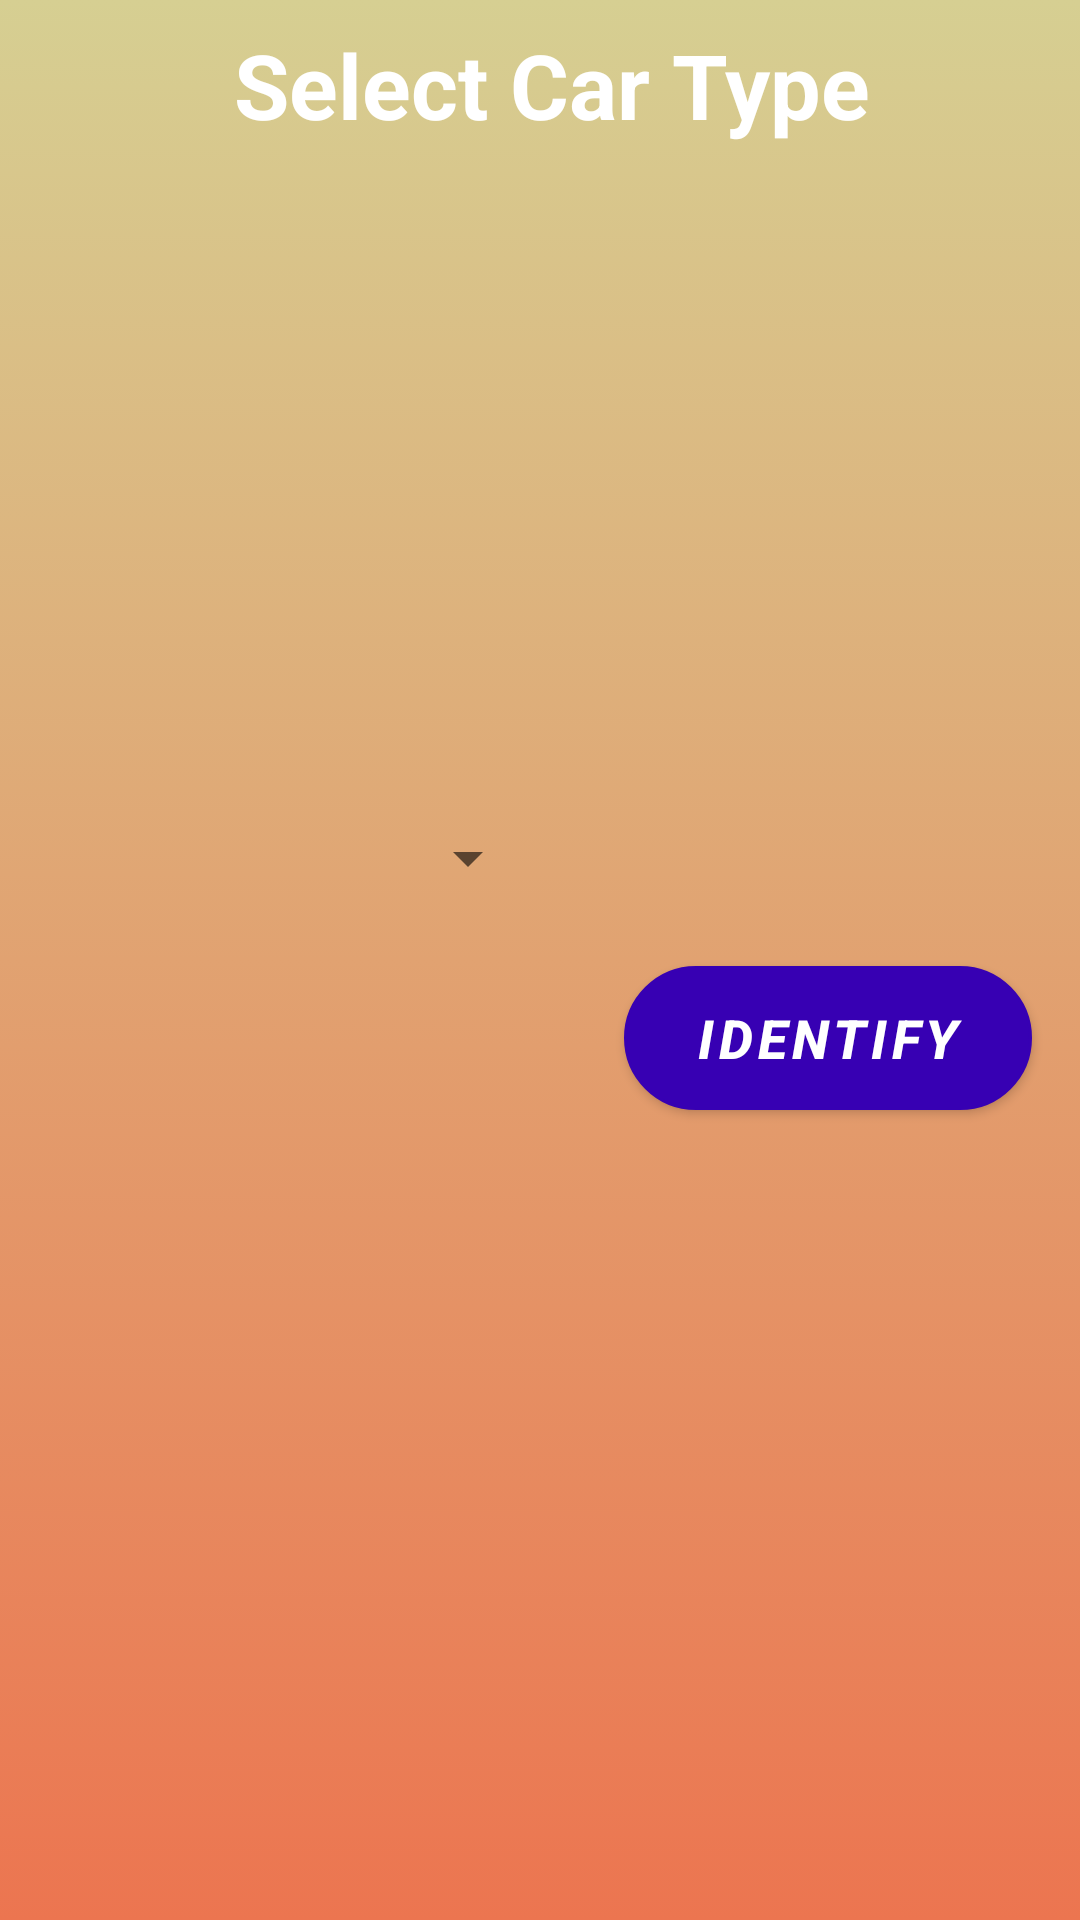

Layout XML and referenced resources for this Android screen:
<!-- AndroidManifest.xml: application theme Theme.Cwandroid_try1 -->
<!-- res/layout/activity_second.xml -->
<?xml version="1.0" encoding="utf-8"?>

<androidx.constraintlayout.widget.ConstraintLayout xmlns:android="http://schemas.android.com/apk/res/android"
    xmlns:app="http://schemas.android.com/apk/res-auto"
    xmlns:tools="http://schemas.android.com/tools"
    android:id="@+id/relativeLayout"
    android:layout_width="match_parent"
    android:layout_height="match_parent"
    android:background="@drawable/gradient_background"
    tools:context=".SecondActivity">


    <ImageView
        android:id="@+id/Imageview1"
        android:layout_width="207dp"
        android:layout_height="197dp"
        android:layout_marginTop="8dp"
        android:scaleType="fitCenter"
        android:src="@drawable/bmw1"
        app:layout_constraintEnd_toEndOf="parent"
        app:layout_constraintHorizontal_bias="0.562"
        app:layout_constraintStart_toStartOf="parent"
        app:layout_constraintTop_toBottomOf="@+id/textView2_label"
        tools:srcCompat="@tools:sample/avatars" />

    <Spinner
        android:id="@+id/spinner1"
        android:layout_width="160dp"
        android:layout_height="wrap_content"
        android:layout_marginTop="20dp"
        android:entries="@array/cartype_arrays"
        app:layout_constraintEnd_toEndOf="parent"
        app:layout_constraintHorizontal_bias="0.1"
        app:layout_constraintStart_toStartOf="parent"
        app:layout_constraintTop_toBottomOf="@+id/Imageview1" />

    <TextView
        android:id="@+id/textView2_true"
        android:layout_width="wrap_content"
        android:layout_height="wrap_content"
        android:text="@string/textview2_true"
        android:textColor="#fbc531"
        android:textSize="24sp"
        android:textStyle="bold"
        android:visibility="visible"
        app:layout_constraintBottom_toTopOf="@+id/textView2_answer"
        app:layout_constraintEnd_toEndOf="parent"
        app:layout_constraintStart_toStartOf="parent"
        app:layout_constraintTop_toBottomOf="@+id/identify_btn"
        app:layout_constraintVertical_bias="0.503" />

    <Button
        android:id="@+id/identify_btn"
        android:layout_width="136dp"
        android:layout_height="wrap_content"
        android:layout_marginTop="24dp"
        android:background="@drawable/btn1"
        android:text="@string/identify_button"
        android:textSize="18sp"
        android:textStyle="bold|italic"
        app:backgroundTint="@color/purple_700"
        app:layout_constraintEnd_toEndOf="parent"
        app:layout_constraintHorizontal_bias="0.928"
        app:layout_constraintStart_toStartOf="parent"
        app:layout_constraintTop_toBottomOf="@+id/spinner1" />

    <TextView
        android:id="@+id/textView2_label"
        android:layout_width="222dp"
        android:layout_height="41dp"
        android:layout_marginTop="8dp"
        android:text="@string/textview2_label"
        android:textColor="#FFFFFF"
        android:textSize="30sp"
        android:textStyle="bold"
        app:layout_constraintEnd_toEndOf="parent"
        app:layout_constraintHorizontal_bias="0.565"
        app:layout_constraintStart_toStartOf="parent"
        app:layout_constraintTop_toTopOf="parent" />

    <TextView
        android:id="@+id/textView2_answer"
        android:layout_width="113dp"
        android:layout_height="31dp"

        android:layout_marginEnd="24dp"
        android:layout_marginBottom="60dp"
        android:text="@string/textview_answer"
        android:textColor="#fbc531"
        android:textColorHint="#FFC107"
        android:textSize="24sp"
        android:textStyle="bold"
        android:visibility="visible"
        app:layout_constraintBottom_toBottomOf="parent"
        app:layout_constraintEnd_toEndOf="parent" />

    <TextView
        android:id="@+id/correct_answer_label"
        android:layout_width="wrap_content"
        android:layout_height="35dp"
        android:layout_marginBottom="56dp"
        android:textSize="24sp"
        android:textStyle="bold"
        app:layout_constraintBottom_toBottomOf="parent"
        app:layout_constraintEnd_toStartOf="@+id/textView2_answer"
        app:layout_constraintHorizontal_bias="0.385"
        app:layout_constraintStart_toStartOf="parent" />

    <TextView
        android:id="@+id/countdown1"
        android:layout_width="wrap_content"
        android:layout_height="wrap_content"
        android:layout_marginTop="8dp"
        android:textSize="60sp"
        app:layout_constraintEnd_toEndOf="parent"
        app:layout_constraintHorizontal_bias="0.594"
        app:layout_constraintStart_toEndOf="@+id/textView2_label"
        app:layout_constraintTop_toTopOf="parent" />


</androidx.constraintlayout.widget.ConstraintLayout>
<!-- resources referenced by this layout -->
<resources>
  <string-array name="cartype_arrays">Car Type</string-array>
  <color name="purple_700">#FF3700B3</color>
  <!-- drawable btn1 (drawable) -->
  <?xml version="1.0" encoding="utf-8"?>
  
  <shape xmlns:android="http://schemas.android.com/apk/res/android" android:shape="rectangle" >
      <corners
          android:radius="55dp"
          />
      <gradient
          android:angle="45"
          android:centerX="35%"
          android:centerColor="#198CFF"
          android:startColor="#fff6f4fb"
          android:endColor="#2F6699"
          android:type="linear"
          />
      <padding
          android:left="0dp"
          android:top="0dp"
          android:right="0dp"
          android:bottom="0dp"
          />
      <stroke
          android:width="1dp"
          android:color="#ff070912"
          />
  </shape>
  <!-- drawable gradient_background (drawable) -->
  <?xml version="1.0" encoding="utf-8"?>
  
  <selector xmlns:android="http://schemas.android.com/apk/res/android">
      <item>
          <shape>
              <gradient android:angle="90"
                  android:startColor="#EC7550"
                  android:endColor="#D6CF92"
                  android:type="linear"/>
          </shape>
      </item>
  </selector>
  <string name="identify_button">Identify</string>
  <string name="textview2_label">Select Car Type</string>
  <string name="textview2_true" />
  <string name="textview_answer" />
  <style name="Theme.Cwandroid_try1" parent="Theme.MaterialComponents.DayNight.DarkActionBar">
          <item name="colorPrimary">@color/purple_500</item>
          <item name="colorPrimaryVariant">@color/purple_700</item>
          <item name="colorOnPrimary">@color/white</item>
          <item name="colorSecondary">@color/teal_200</item>
          <item name="colorSecondaryVariant">@color/teal_700</item>
          <item name="colorOnSecondary">@color/black</item>
          <item name="android:statusBarColor" tools:targetApi="l">?attr/colorPrimaryVariant</item>
      </style>
  <color name="purple_500">#82589F</color>
  <color name="white">#FFFFFFFF</color>
  <color name="teal_200">#FF03DAC5</color>
  <color name="teal_700">#FF018786</color>
  <color name="black">#FF000000</color>
</resources>
